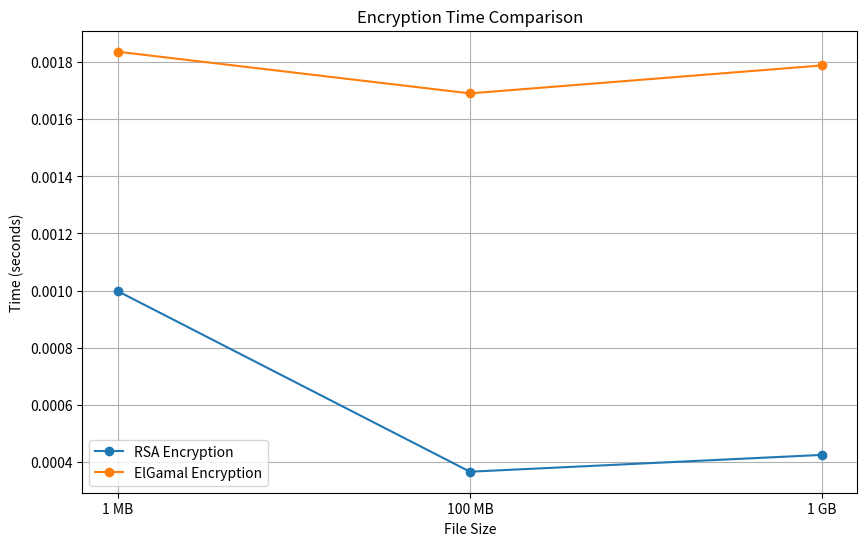
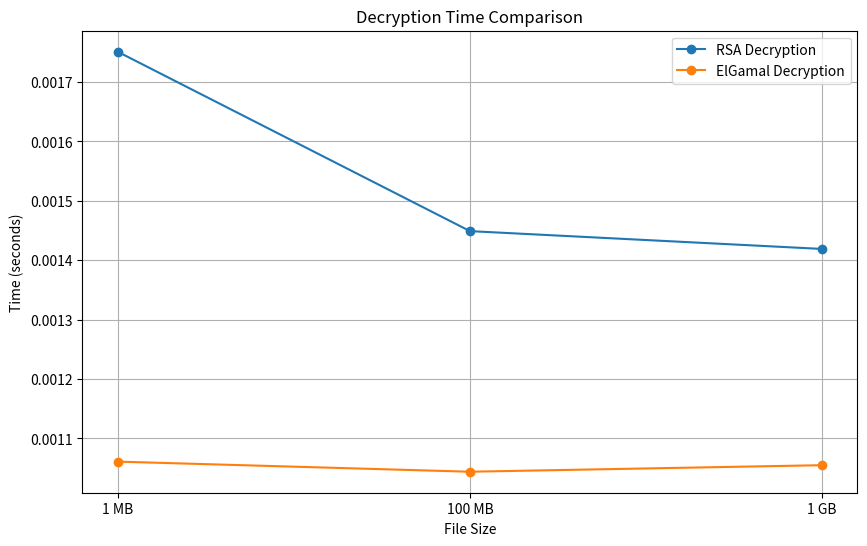

These figures' Python source, in order:
import matplotlib.pyplot as plt

# Data for plotting
file_sizes = ["1 MB", "100 MB", "1 GB"]
rsa_encryption_times = [0.000998, 0.000365, 0.000424]
rsa_decryption_times = [0.001751, 0.001449, 0.001419]
elgamal_encryption_times = [0.001837, 0.001691, 0.001789]
elgamal_decryption_times = [0.001061, 0.001044, 0.001055]

# Plotting encryption times
plt.figure(figsize=(10, 6))
plt.plot(file_sizes, rsa_encryption_times, label="RSA Encryption", marker="o")
plt.plot(file_sizes, elgamal_encryption_times, label="ElGamal Encryption", marker="o")
plt.title("Encryption Time Comparison")
plt.xlabel("File Size")
plt.ylabel("Time (seconds)")
plt.legend()
plt.grid()
plt.show()

# Plotting decryption times
plt.figure(figsize=(10, 6))
plt.plot(file_sizes, rsa_decryption_times, label="RSA Decryption", marker="o")
plt.plot(file_sizes, elgamal_decryption_times, label="ElGamal Decryption", marker="o")
plt.title("Decryption Time Comparison")
plt.xlabel("File Size")
plt.ylabel("Time (seconds)")
plt.legend()
plt.grid()
plt.show()
